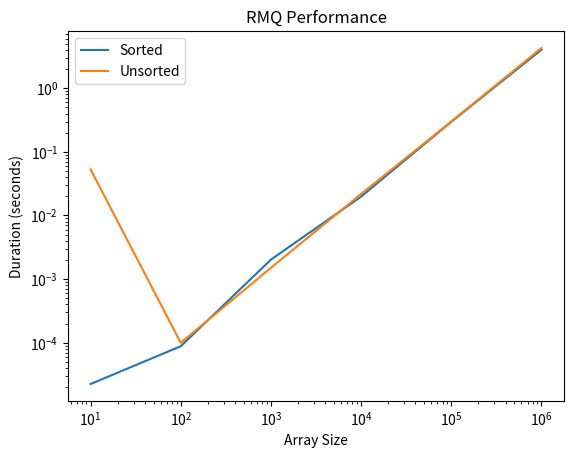

This figure's Python source:
#!/usr/bin/env python3

"""rmq.py: solve range minimum query utilizing the sparse table method"""

import math
import time
from random import randint

import matplotlib.pyplot as plt


class RMQ:
    def __init__(self, A):
        self.A = A
        self.N = len(self.A)
        log_size = self.get_log_val(self.N) + 1
        self.ST = [[0] * log_size for _ in range(self.N)]

    def get_log_val(self, x):
        return int(math.floor(math.log2(x)))

    def shift_bitwise_left(self, num):
        return 1 << num

    def preprocess(self):  # generate sparse table value
        for col in range(self.N):
            self.ST[col][0] = self.A[col]

        col = 1
        while self.shift_bitwise_left(col) <= self.N:
            row = 0
            while (row + self.shift_bitwise_left(col) - 1) < self.N:
                if self.ST[row][col - 1] < self.ST[row + self.shift_bitwise_left(col - 1)][col - 1]:
                    self.ST[row][col] = self.ST[row][col - 1]
                else:
                    self.ST[row][col] = self.ST[row + self.shift_bitwise_left(col - 1)][col - 1]
                row += 1
            col += 1

    def query(self, left_idx, right_idx):
        i = left_idx
        j = self.get_log_val(right_idx - left_idx + 1)

        if self.ST[i][j] <= self.ST[right_idx - self.shift_bitwise_left(j) + 1][j]:
            return self.ST[i][j]
        else:
            return self.ST[right_idx - self.shift_bitwise_left(j) + 1][j]


if __name__ == "__main__":
    # create arrays of size up to 1,000,000
    sizes = [10, 100, 1000, 10000, 100000, 1000000]

    options = [0, 1]  # 0 - sorted, 1 - random

    results = []

    for opt in options:  # run rmq on both sorted an unsorted arrays of sizes up to 1000000
        for i in sizes:
            arr = []
            for j in range(i):
                if opt == 0:
                    arr.append(j)
                else:
                    arr.append(randint(0, i))

            first = randint(0, i)
            second = randint(0, i)

            if first == second:  # make sure that left index is less than or equal to right index
                left = first
                right = first
            elif first < second:
                left = first
                right = second
            else:
                left = second
                right = first

            start = time.time()  # start timer

            find = RMQ(arr)  # create instance of RMQ class

            find.preprocess()

            min_val = find.query(left, right)

            finish = time.time()  # stop timer

            duration = finish - start  # calculate runtime of RMQ

            print(f"The minimum value of the range [{left}, {right}] is {min_val}.")
            if opt == 0:
                print(
                    f"The duration of the RMQ for the sorted array of "
                    f"size {i} is {duration} seconds.\n"
                )
            else:
                print(
                    f"The duration of the RMQ for the unsorted array of "
                    f"size {i} is {duration} seconds.\n"
                )

            results.append((opt, i, duration))

    # graph results
    for opt in options:
        sizes = [result[1] for result in results if result[0] == opt]
        durations = [result[2] for result in results if result[0] == opt]
        label = "Sorted" if opt == 0 else "Unsorted"
        plt.plot(sizes, durations, label=label)

    plt.xlabel("Array Size")
    plt.ylabel("Duration (seconds)")
    plt.title("RMQ Performance")
    plt.legend()
    plt.xscale("log")
    plt.yscale("log")
    plt.show()
